Run: headless pygame with SDL's dummy video driver; simulated clock (each Clock.tick advances the game by its frame time, no real sleeping); random seed 0; keys injected as events and as key.get_pressed() state; no mouse input.
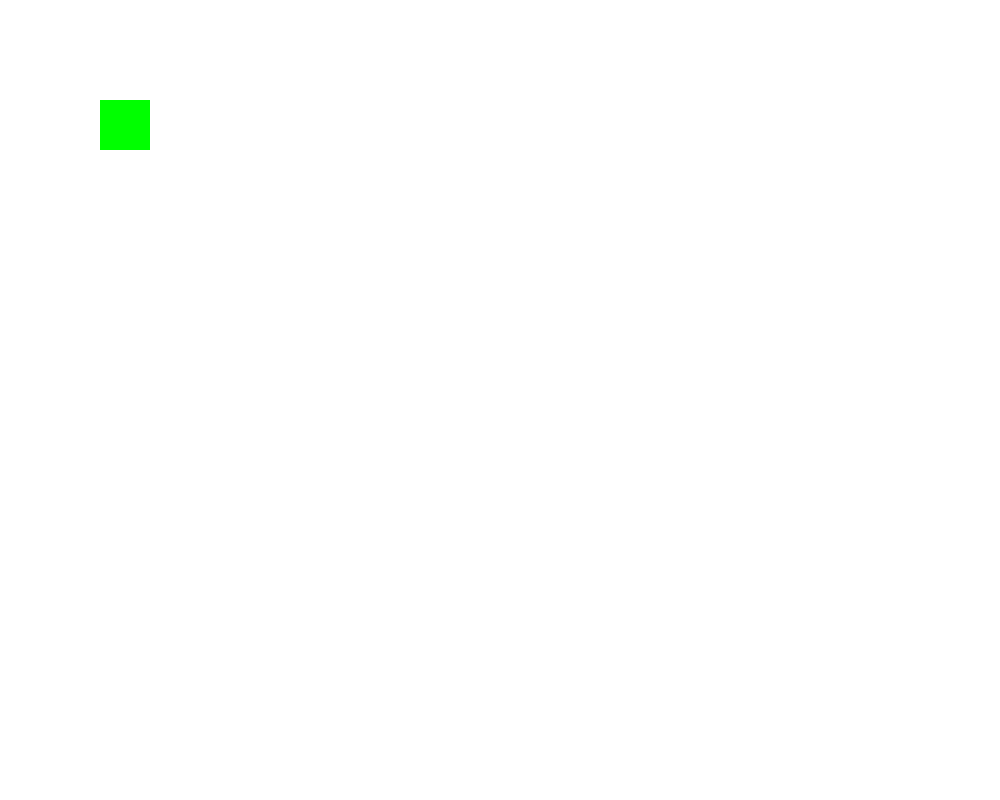
Frame 1 of 4 · flips 1–60 · no input
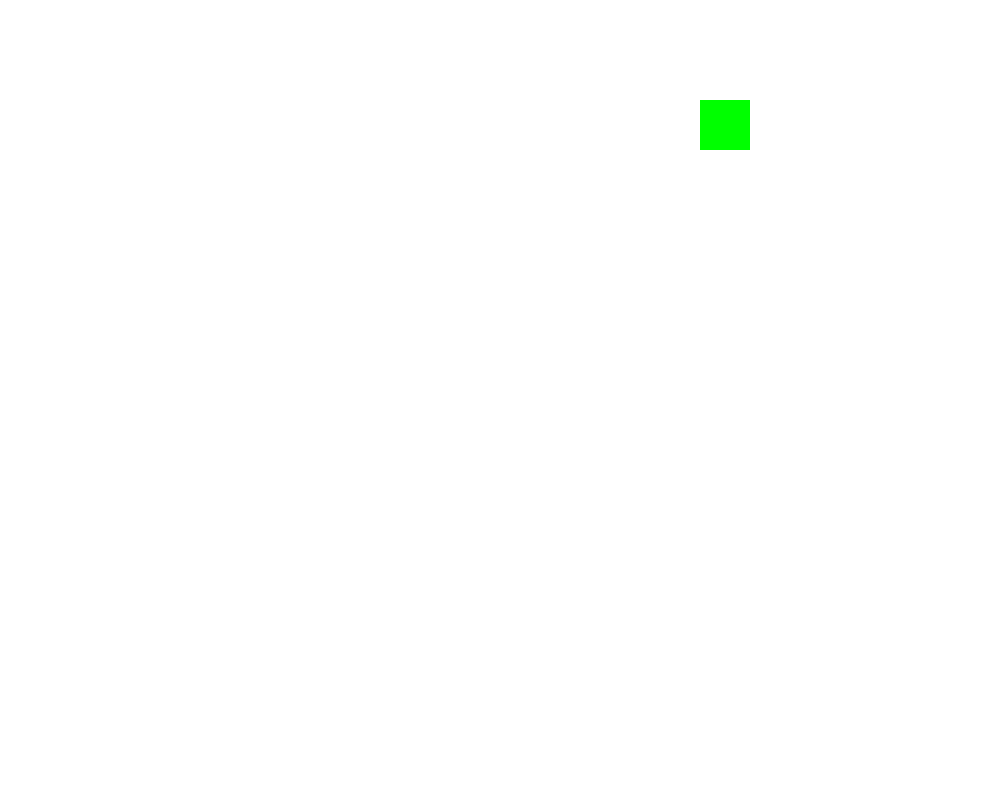
Frame 2 of 4 · flips 61–180 · tapped SPACE, RETURN · held RIGHT (→), D
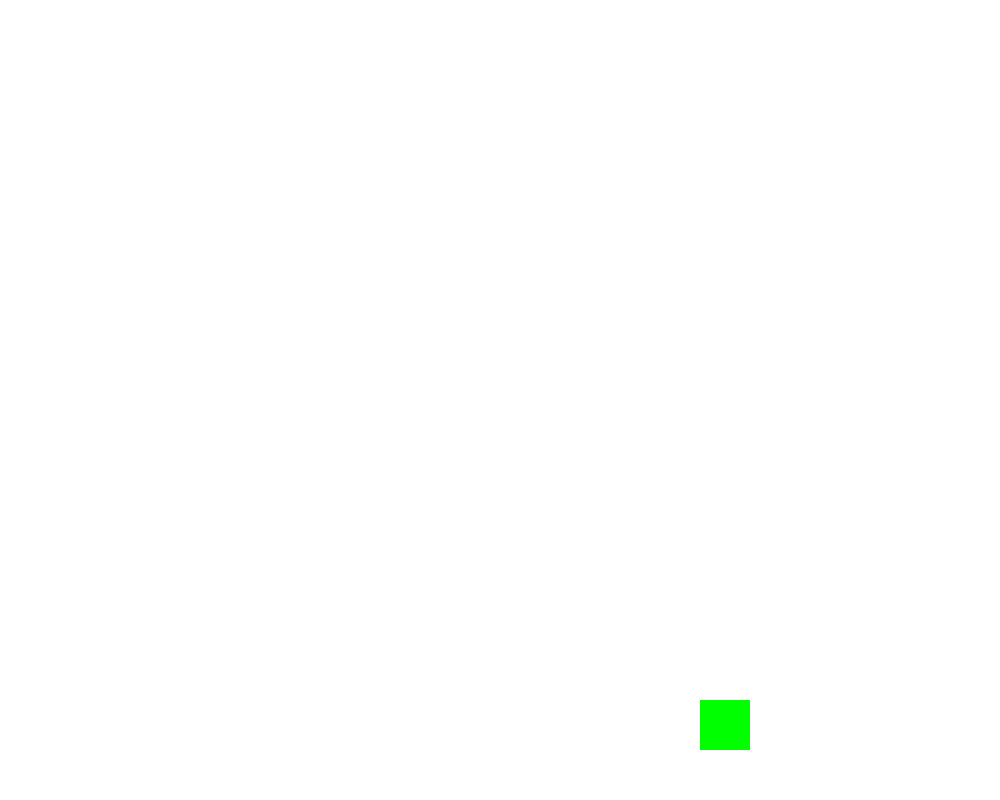
Frame 3 of 4 · flips 181–300 · held DOWN (↓), S
Frame 4 of 4 · flips 301–420 · held LEFT (←), A, UP (↑), W · screen same as frame 1, image omitted

The pygame program that drew these frames:

import pygame

pygame.init()

screen = pygame.display.set_mode((1000, 800))
clock = pygame.time.Clock()

player = pygame.Rect(100, 100, 50, 50)

while True:
    for event in pygame.event.get():
        if event.type == pygame.QUIT:
            break

    keys = pygame.key.get_pressed()
    if keys[pygame.K_w]: player.y -= 5
    if keys[pygame.K_s]: player.y += 5
    if keys[pygame.K_a]: player.x -= 5
    if keys[pygame.K_d]: player.x += 5

    screen.fill((255, 255, 255))
    pygame.draw.rect(screen, (0, 255, 0), player)

    pygame.display.flip()
    clock.tick(60)
